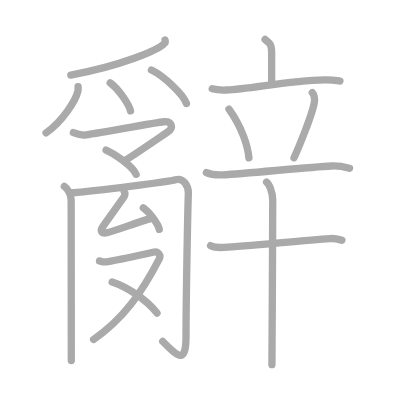
t = 0.00 s
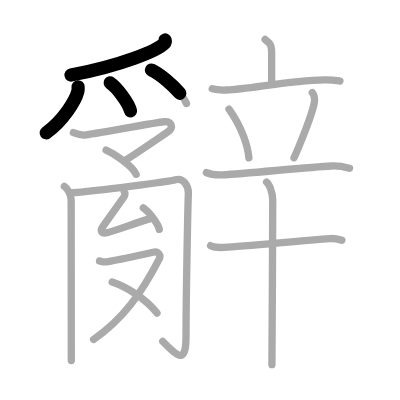
t = 3.75 s
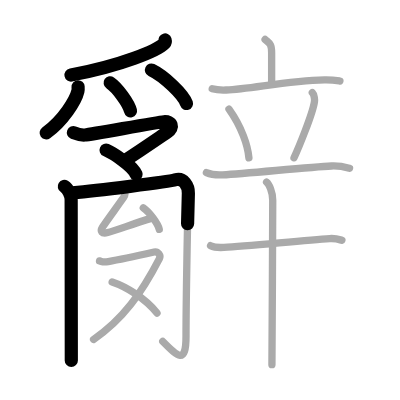
t = 7.50 s
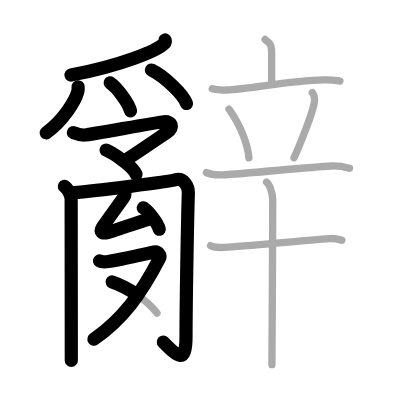
t = 11.50 s
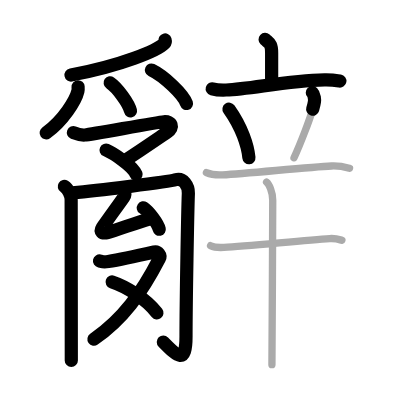
t = 15.25 s
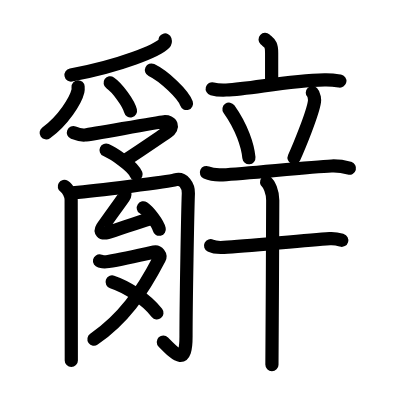
t = 19.00 s

The animated SVG that drew these frames (rendered in a browser with its animation timeline set to each time). Animation: 19 SMIL elements (animate=19); one cycle of 19.00 s.

<?xml version="1.0" standalone="no"?>
<!DOCTYPE svg PUBLIC "-//W3C//DTD SVG 1.1//EN"   "http://www.w3.org/Graphics/SVG/1.1/DTD/svg11.dtd">
<svg width="400px" height="400px"  version="1.1" xmlns="http://www.w3.org/2000/svg">
  <defs>
    <marker id="Triangle" viewBox="0 0 10 10" refX="0" refY="5" markerUnits="strokeWidth" markerWidth="3" style="stroke-opacity:0%;fill:#aaaaaa;" markerHeight="2" orient="auto">
      <path d="M 0 0 L 10 5 L 0 10 z" />
    </marker>
    
    <marker id="Arrow" viewBox="0 0 10 10" refX="5" refY="5" markerUnits="strokeWidth" markerWidth="1.8" style="stroke-opacity:0%;fill:#770000;" markerHeight="2" orient="auto">
      <path d="M 0 4 L 6 4 L 4 1 L 10 5 L 4 9 L 6 6 L 0 6 z" />
        <circle cx="5" cy="5" r="5" />
      </marker>
    
    <marker id="TriangleRed" viewBox="0 0 10 10" refX="0" refY="5" markerUnits="strokeWidth" markerWidth="3" style="stroke-opacity:0%;fill:#CC0000;" markerHeight="2" orient="auto">
      <path d="M 0 0 L 10 5 L 0 10 z" />
    </marker>
    
    <marker id="ArrowRed" viewBox="0 0 10 10" refX="5" refY="5" markerUnits="strokeWidth" markerWidth="1.8" style="stroke-opacity:0%;fill:#CC0000;" markerHeight="2" orient="auto">
      <path d="M 0 4 L 6 4 L 4 1 L 10 5 L 4 9 L 6 6 L 0 6 z" />
        <circle cx="5" cy="5" r="5" />
      </marker>
    
  </defs>
  
  <path style="fill:#ffffff; fill-opacity:100%; fill-rule:evenodd; stroke-width:0;" d="M 0 0 L 400px 0 L 400px 400px L 0 400px L 0 0" />

  <g transform="scale(3.6697247706422 3.6697247706422)">
<path style="fill:none; fill-opacity:0%; fill-rule:evenodd; stroke:#aaaaaa; stroke-opacity:100%; stroke-width: 1.5pt; stroke-linejoin:round; stroke-linecap:round;" d="M44.98 10.89c0.07 0.23 0.15 0.58-0.15 0.91c-1.75 1.91-11.79 6.1-25.53 8.67"></path>
<path style="fill:none; fill-opacity:0%; fill-rule:evenodd; stroke:#aaaaaa; stroke-opacity:100%; stroke-width: 1.5pt; stroke-linejoin:round; stroke-linecap:round;" d="M21.28 23.64c0.02 0.3 0.05 0.77-0.05 1.19c-0.59 2.51-4 8.02-8.67 11.38"></path>
<path style="fill:none; fill-opacity:0%; fill-rule:evenodd; stroke:#aaaaaa; stroke-opacity:100%; stroke-width: 1.5pt; stroke-linejoin:round; stroke-linecap:round;" d="M30.02 22.58c1.96 1.35 5.05 5.54 5.54 7.63"></path>
<path style="fill:none; fill-opacity:0%; fill-rule:evenodd; stroke:#aaaaaa; stroke-opacity:100%; stroke-width: 1.5pt; stroke-linejoin:round; stroke-linecap:round;" d="M41.27 19.08c3.37 1.61 8.7 6.63 9.54 9.13"></path>
<path style="fill:none; fill-opacity:0%; fill-rule:evenodd; stroke:#aaaaaa; stroke-opacity:100%; stroke-width: 1.5pt; stroke-linejoin:round; stroke-linecap:round;" d="M20 36.15c0.89 0.35 2.1 0.72 3.12 0.64c2-0.17 19.43-3.45 21.55-3.62c2.12-0.17 2.83 1.58 0.95 2.83c-0.97 0.64-10.47 7.17-11.81 7.86"></path>
<path style="fill:none; fill-opacity:0%; fill-rule:evenodd; stroke:#aaaaaa; stroke-opacity:100%; stroke-width: 1.5pt; stroke-linejoin:round; stroke-linecap:round;" d="M28.91 40.89c2.02 0.89 7.23 4.29 8.18 6.61"></path>
<path style="fill:none; fill-opacity:0%; fill-rule:evenodd; stroke:#aaaaaa; stroke-opacity:100%; stroke-width: 1.5pt; stroke-linejoin:round; stroke-linecap:round;" d="M17.53 50.8c1.04 0.65 1.86 2.43 1.86 3.61c0 7.59 0.04 34.34 0.04 43.84"></path>
<path style="fill:none; fill-opacity:0%; fill-rule:evenodd; stroke:#aaaaaa; stroke-opacity:100%; stroke-width: 1.5pt; stroke-linejoin:round; stroke-linecap:round;" d="M19.86 52.53C26 52 45.93 49.58 47.79 49c2.17-0.68 3.61 1.67 3.54 3.68c-0.19 4.87-0.64 29.82-0.64 38.93c0 8-2.43 5.39-6.34 1.44"></path>
<path style="fill:none; fill-opacity:0%; fill-rule:evenodd; stroke:#aaaaaa; stroke-opacity:100%; stroke-width: 1.5pt; stroke-linejoin:round; stroke-linecap:round;" d="M33.86 52.25c0.28 0.32 0.24 0.98-0.12 1.49c-1.73 2.46-5.23 7.24-5.87 8.26c-0.63 1.02-0.21 1.79 1.48 1.37c1.88-0.46 7.64-2.62 11.6-3.79"></path>
<path style="fill:none; fill-opacity:0%; fill-rule:evenodd; stroke:#aaaaaa; stroke-opacity:100%; stroke-width: 1.5pt; stroke-linejoin:round; stroke-linecap:round;" d="M39.05 56.64c1.54 1.03 3.97 4.25 4.35 5.85"></path>
<path style="fill:none; fill-opacity:0%; fill-rule:evenodd; stroke:#aaaaaa; stroke-opacity:100%; stroke-width: 1.5pt; stroke-linejoin:round; stroke-linecap:round;" d="M27.12 71.11c0.76 0.16 0.86 0.41 2.38 0.16c1.52-0.24 11.46-2.35 12.51-2.59s1.87 0.92 1.43 1.78C38.5 80 33.5 87 25.5 92.5"></path>
<path style="fill:none; fill-opacity:0%; fill-rule:evenodd; stroke:#aaaaaa; stroke-opacity:100%; stroke-width: 1.5pt; stroke-linejoin:round; stroke-linecap:round;" d="M30.56 76.83c3.9 1.3 9.14 4.54 12.22 8.47"></path>
<path style="fill:none; fill-opacity:0%; fill-rule:evenodd; stroke:#aaaaaa; stroke-opacity:100%; stroke-width: 1.5pt; stroke-linejoin:round; stroke-linecap:round;" d="M72.24 10.75c1.19 1.1 1.78 1.1 1.78 3.65c0 2.56 0 4.74 0 8.1"></path>
<path style="fill:none; fill-opacity:0%; fill-rule:evenodd; stroke:#aaaaaa; stroke-opacity:100%; stroke-width: 1.5pt; stroke-linejoin:round; stroke-linecap:round;" d="M57.83 24.2c1.2 0.33 2.6 0.38 3.8 0.33c6.77-0.28 16.56-2.53 26.8-2.77c2-0.05 3.2 0.16 4.2 0.32"></path>
<path style="fill:none; fill-opacity:0%; fill-rule:evenodd; stroke:#aaaaaa; stroke-opacity:100%; stroke-width: 1.5pt; stroke-linejoin:round; stroke-linecap:round;" d="M62.4 29.75c3.52 4.94 5.12 9.99 5.43 13.25"></path>
<path style="fill:none; fill-opacity:0%; fill-rule:evenodd; stroke:#aaaaaa; stroke-opacity:100%; stroke-width: 1.5pt; stroke-linejoin:round; stroke-linecap:round;" d="M85.11 25.25c0.58 0.58 0.65 1.96 0.58 2.44c-0.47 3.32-4.4 12.77-5.57 15.31"></path>
<path style="fill:none; fill-opacity:0%; fill-rule:evenodd; stroke:#aaaaaa; stroke-opacity:100%; stroke-width: 1.5pt; stroke-linejoin:round; stroke-linecap:round;" d="M56.25 47.02c1.4 0.63 3.03 0.71 4.44 0.63c7.06-0.4 23.56-2.15 29.65-2.42c2.34-0.1 3.74 0.3 4.91 0.62"></path>
<path style="fill:none; fill-opacity:0%; fill-rule:evenodd; stroke:#aaaaaa; stroke-opacity:100%; stroke-width: 1.5pt; stroke-linejoin:round; stroke-linecap:round;" d="M57.38 66.95c0.95 0.47 2.68 0.53 3.64 0.47c6.5-0.42 21.95-1.92 28.83-2.4c1.58-0.11 2.53 0.22 3.32 0.46"></path>
<path style="fill:none; fill-opacity:0%; fill-rule:evenodd; stroke:#aaaaaa; stroke-opacity:100%; stroke-width: 1.5pt; stroke-linejoin:round; stroke-linecap:round;" d="M72.64 49.63c0.66 0.52 1.68 2.62 1.68 4.96c0 6.05-0.19 43.24-0.22 44.79"></path>

<path style="fill:none; fill-opacity:0%; fill-rule:evenodd; stroke:#000000; stroke-opacity:100%; stroke-width: 2.7pt; stroke-linejoin:round; stroke-linecap:round;" d="M44.98 10.89c0.07 0.23 0.15 0.58-0.15 0.91c-1.75 1.91-11.79 6.1-25.53 8.67" pathLength="100" stroke-dashoffset="100" stroke-dasharray="100 105"><animate id="dashAnim1" attributeName="stroke-dashoffset" from="100" to="0" dur="1s" calcMode="linear" fill="freeze"/></path>
<path style="fill:none; fill-opacity:0%; fill-rule:evenodd; stroke:#000000; stroke-opacity:100%; stroke-width: 2.7pt; stroke-linejoin:round; stroke-linecap:round;" d="M21.28 23.64c0.02 0.3 0.05 0.77-0.05 1.19c-0.59 2.51-4 8.02-8.67 11.38" pathLength="100" stroke-dashoffset="100" stroke-dasharray="100 105"><animate id="dashAnim2" attributeName="stroke-dashoffset" from="100" to="0" dur="1s" calcMode="linear" begin="dashAnim1.end" fill="freeze"/></path>
<path style="fill:none; fill-opacity:0%; fill-rule:evenodd; stroke:#000000; stroke-opacity:100%; stroke-width: 2.7pt; stroke-linejoin:round; stroke-linecap:round;" d="M30.02 22.58c1.96 1.35 5.05 5.54 5.54 7.63" pathLength="100" stroke-dashoffset="100" stroke-dasharray="100 105"><animate id="dashAnim3" attributeName="stroke-dashoffset" from="100" to="0" dur="1s" calcMode="linear" begin="dashAnim2.end" fill="freeze"/></path>
<path style="fill:none; fill-opacity:0%; fill-rule:evenodd; stroke:#000000; stroke-opacity:100%; stroke-width: 2.7pt; stroke-linejoin:round; stroke-linecap:round;" d="M41.27 19.08c3.37 1.61 8.7 6.63 9.54 9.13" pathLength="100" stroke-dashoffset="100" stroke-dasharray="100 105"><animate id="dashAnim4" attributeName="stroke-dashoffset" from="100" to="0" dur="1s" calcMode="linear" begin="dashAnim3.end" fill="freeze"/></path>
<path style="fill:none; fill-opacity:0%; fill-rule:evenodd; stroke:#000000; stroke-opacity:100%; stroke-width: 2.7pt; stroke-linejoin:round; stroke-linecap:round;" d="M20 36.15c0.89 0.35 2.1 0.72 3.12 0.64c2-0.17 19.43-3.45 21.55-3.62c2.12-0.17 2.83 1.58 0.95 2.83c-0.97 0.64-10.47 7.17-11.81 7.86" pathLength="100" stroke-dashoffset="100" stroke-dasharray="100 105"><animate id="dashAnim5" attributeName="stroke-dashoffset" from="100" to="0" dur="1s" calcMode="linear" begin="dashAnim4.end" fill="freeze"/></path>
<path style="fill:none; fill-opacity:0%; fill-rule:evenodd; stroke:#000000; stroke-opacity:100%; stroke-width: 2.7pt; stroke-linejoin:round; stroke-linecap:round;" d="M28.91 40.89c2.02 0.89 7.23 4.29 8.18 6.61" pathLength="100" stroke-dashoffset="100" stroke-dasharray="100 105"><animate id="dashAnim6" attributeName="stroke-dashoffset" from="100" to="0" dur="1s" calcMode="linear" begin="dashAnim5.end" fill="freeze"/></path>
<path style="fill:none; fill-opacity:0%; fill-rule:evenodd; stroke:#000000; stroke-opacity:100%; stroke-width: 2.7pt; stroke-linejoin:round; stroke-linecap:round;" d="M17.53 50.8c1.04 0.65 1.86 2.43 1.86 3.61c0 7.59 0.04 34.34 0.04 43.84" pathLength="100" stroke-dashoffset="100" stroke-dasharray="100 105"><animate id="dashAnim7" attributeName="stroke-dashoffset" from="100" to="0" dur="1s" calcMode="linear" begin="dashAnim6.end" fill="freeze"/></path>
<path style="fill:none; fill-opacity:0%; fill-rule:evenodd; stroke:#000000; stroke-opacity:100%; stroke-width: 2.7pt; stroke-linejoin:round; stroke-linecap:round;" d="M19.86 52.53C26 52 45.93 49.58 47.79 49c2.17-0.68 3.61 1.67 3.54 3.68c-0.19 4.87-0.64 29.82-0.64 38.93c0 8-2.43 5.39-6.34 1.44" pathLength="100" stroke-dashoffset="100" stroke-dasharray="100 105"><animate id="dashAnim8" attributeName="stroke-dashoffset" from="100" to="0" dur="1s" calcMode="linear" begin="dashAnim7.end" fill="freeze"/></path>
<path style="fill:none; fill-opacity:0%; fill-rule:evenodd; stroke:#000000; stroke-opacity:100%; stroke-width: 2.7pt; stroke-linejoin:round; stroke-linecap:round;" d="M33.86 52.25c0.28 0.32 0.24 0.98-0.12 1.49c-1.73 2.46-5.23 7.24-5.87 8.26c-0.63 1.02-0.21 1.79 1.48 1.37c1.88-0.46 7.64-2.62 11.6-3.79" pathLength="100" stroke-dashoffset="100" stroke-dasharray="100 105"><animate id="dashAnim9" attributeName="stroke-dashoffset" from="100" to="0" dur="1s" calcMode="linear" begin="dashAnim8.end" fill="freeze"/></path>
<path style="fill:none; fill-opacity:0%; fill-rule:evenodd; stroke:#000000; stroke-opacity:100%; stroke-width: 2.7pt; stroke-linejoin:round; stroke-linecap:round;" d="M39.05 56.64c1.54 1.03 3.97 4.25 4.35 5.85" pathLength="100" stroke-dashoffset="100" stroke-dasharray="100 105"><animate id="dashAnim10" attributeName="stroke-dashoffset" from="100" to="0" dur="1s" calcMode="linear" begin="dashAnim9.end" fill="freeze"/></path>
<path style="fill:none; fill-opacity:0%; fill-rule:evenodd; stroke:#000000; stroke-opacity:100%; stroke-width: 2.7pt; stroke-linejoin:round; stroke-linecap:round;" d="M27.12 71.11c0.76 0.16 0.86 0.41 2.38 0.16c1.52-0.24 11.46-2.35 12.51-2.59s1.87 0.92 1.43 1.78C38.5 80 33.5 87 25.5 92.5" pathLength="100" stroke-dashoffset="100" stroke-dasharray="100 105"><animate id="dashAnim11" attributeName="stroke-dashoffset" from="100" to="0" dur="1s" calcMode="linear" begin="dashAnim10.end" fill="freeze"/></path>
<path style="fill:none; fill-opacity:0%; fill-rule:evenodd; stroke:#000000; stroke-opacity:100%; stroke-width: 2.7pt; stroke-linejoin:round; stroke-linecap:round;" d="M30.56 76.83c3.9 1.3 9.14 4.54 12.22 8.47" pathLength="100" stroke-dashoffset="100" stroke-dasharray="100 105"><animate id="dashAnim12" attributeName="stroke-dashoffset" from="100" to="0" dur="1s" calcMode="linear" begin="dashAnim11.end" fill="freeze"/></path>
<path style="fill:none; fill-opacity:0%; fill-rule:evenodd; stroke:#000000; stroke-opacity:100%; stroke-width: 2.7pt; stroke-linejoin:round; stroke-linecap:round;" d="M72.24 10.75c1.19 1.1 1.78 1.1 1.78 3.65c0 2.56 0 4.74 0 8.1" pathLength="100" stroke-dashoffset="100" stroke-dasharray="100 105"><animate id="dashAnim13" attributeName="stroke-dashoffset" from="100" to="0" dur="1s" calcMode="linear" begin="dashAnim12.end" fill="freeze"/></path>
<path style="fill:none; fill-opacity:0%; fill-rule:evenodd; stroke:#000000; stroke-opacity:100%; stroke-width: 2.7pt; stroke-linejoin:round; stroke-linecap:round;" d="M57.83 24.2c1.2 0.33 2.6 0.38 3.8 0.33c6.77-0.28 16.56-2.53 26.8-2.77c2-0.05 3.2 0.16 4.2 0.32" pathLength="100" stroke-dashoffset="100" stroke-dasharray="100 105"><animate id="dashAnim14" attributeName="stroke-dashoffset" from="100" to="0" dur="1s" calcMode="linear" begin="dashAnim13.end" fill="freeze"/></path>
<path style="fill:none; fill-opacity:0%; fill-rule:evenodd; stroke:#000000; stroke-opacity:100%; stroke-width: 2.7pt; stroke-linejoin:round; stroke-linecap:round;" d="M62.4 29.75c3.52 4.94 5.12 9.99 5.43 13.25" pathLength="100" stroke-dashoffset="100" stroke-dasharray="100 105"><animate id="dashAnim15" attributeName="stroke-dashoffset" from="100" to="0" dur="1s" calcMode="linear" begin="dashAnim14.end" fill="freeze"/></path>
<path style="fill:none; fill-opacity:0%; fill-rule:evenodd; stroke:#000000; stroke-opacity:100%; stroke-width: 2.7pt; stroke-linejoin:round; stroke-linecap:round;" d="M85.11 25.25c0.58 0.58 0.65 1.96 0.58 2.44c-0.47 3.32-4.4 12.77-5.57 15.31" pathLength="100" stroke-dashoffset="100" stroke-dasharray="100 105"><animate id="dashAnim16" attributeName="stroke-dashoffset" from="100" to="0" dur="1s" calcMode="linear" begin="dashAnim15.end" fill="freeze"/></path>
<path style="fill:none; fill-opacity:0%; fill-rule:evenodd; stroke:#000000; stroke-opacity:100%; stroke-width: 2.7pt; stroke-linejoin:round; stroke-linecap:round;" d="M56.25 47.02c1.4 0.63 3.03 0.71 4.44 0.63c7.06-0.4 23.56-2.15 29.65-2.42c2.34-0.1 3.74 0.3 4.91 0.62" pathLength="100" stroke-dashoffset="100" stroke-dasharray="100 105"><animate id="dashAnim17" attributeName="stroke-dashoffset" from="100" to="0" dur="1s" calcMode="linear" begin="dashAnim16.end" fill="freeze"/></path>
<path style="fill:none; fill-opacity:0%; fill-rule:evenodd; stroke:#000000; stroke-opacity:100%; stroke-width: 2.7pt; stroke-linejoin:round; stroke-linecap:round;" d="M57.38 66.95c0.95 0.47 2.68 0.53 3.64 0.47c6.5-0.42 21.95-1.92 28.83-2.4c1.58-0.11 2.53 0.22 3.32 0.46" pathLength="100" stroke-dashoffset="100" stroke-dasharray="100 105"><animate id="dashAnim18" attributeName="stroke-dashoffset" from="100" to="0" dur="1s" calcMode="linear" begin="dashAnim17.end" fill="freeze"/></path>
<path style="fill:none; fill-opacity:0%; fill-rule:evenodd; stroke:#000000; stroke-opacity:100%; stroke-width: 2.7pt; stroke-linejoin:round; stroke-linecap:round;" d="M72.64 49.63c0.66 0.52 1.68 2.62 1.68 4.96c0 6.05-0.19 43.24-0.22 44.79" pathLength="100" stroke-dashoffset="100" stroke-dasharray="100 105"><animate id="dashAnim19" attributeName="stroke-dashoffset" from="100" to="0" dur="1s" calcMode="linear" begin="dashAnim18.end" fill="freeze"/></path>

</g>

</svg>  
          
